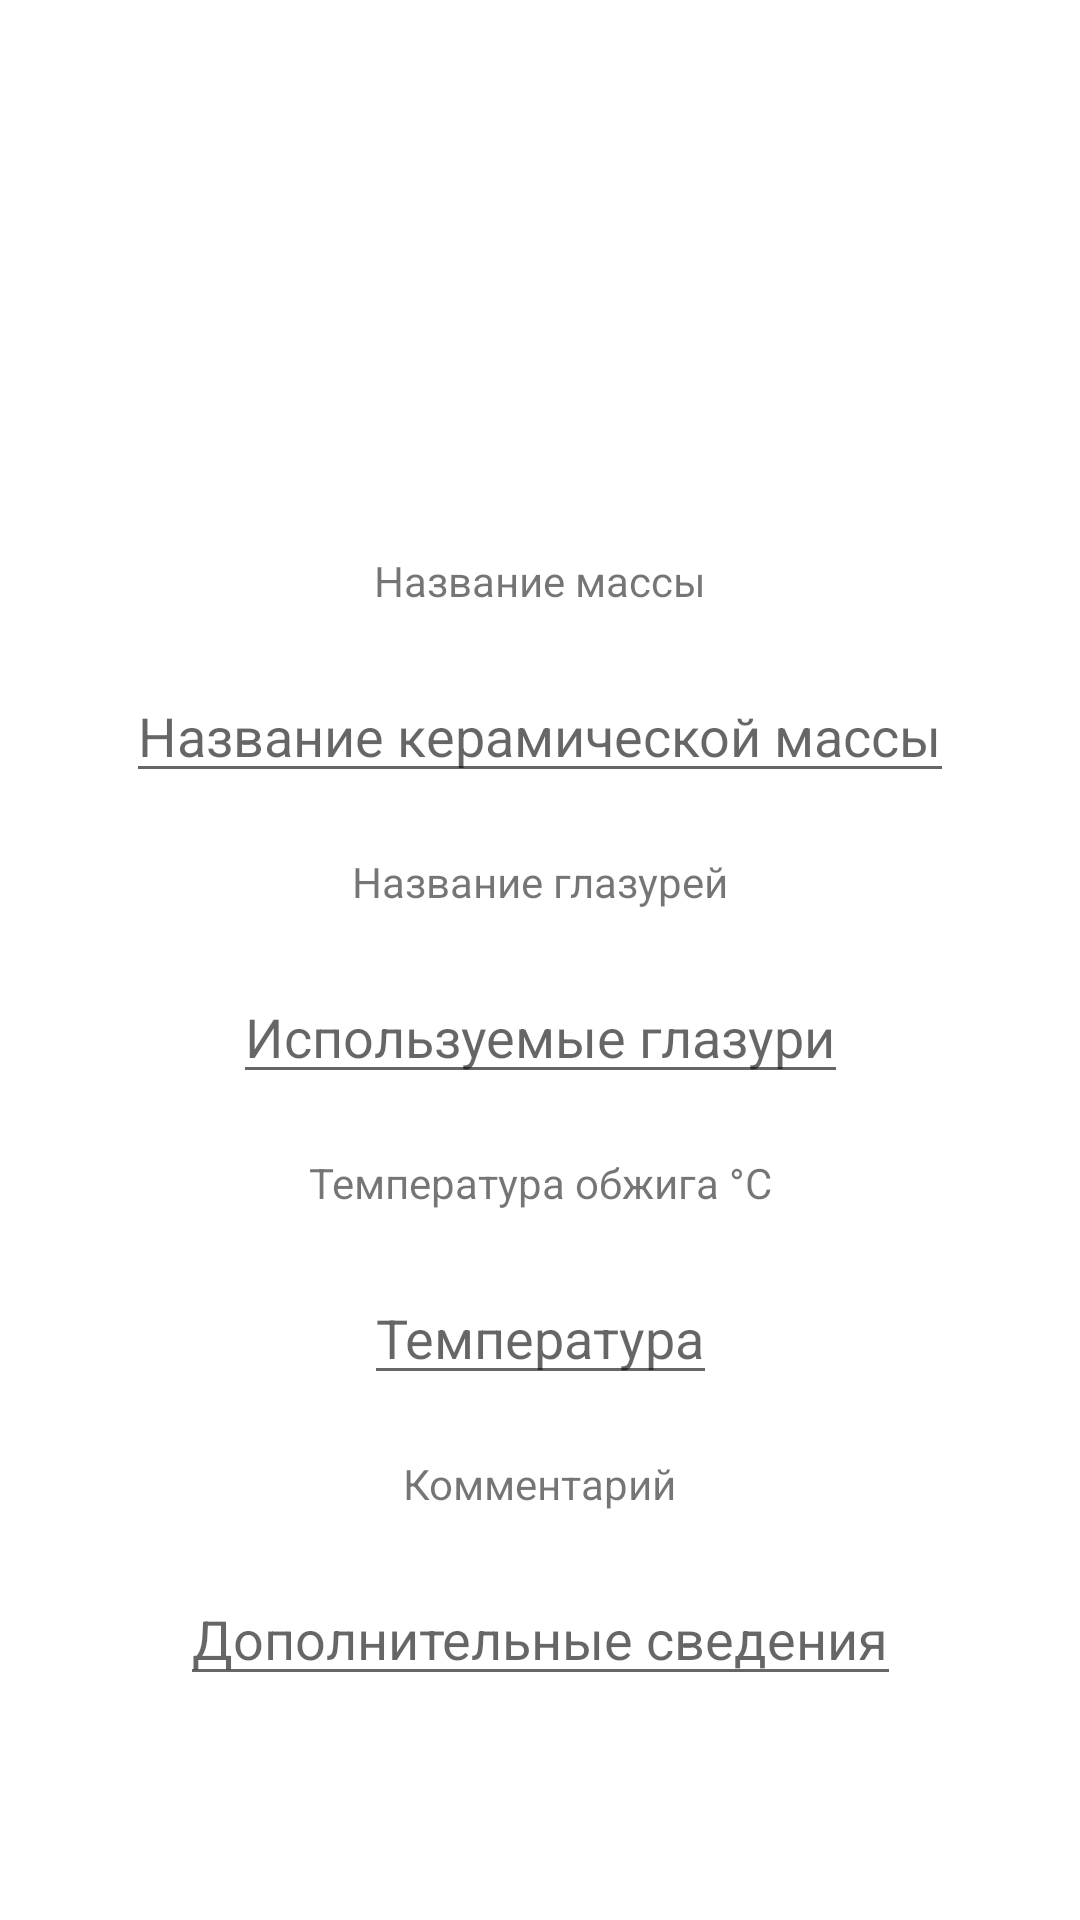

Layout XML and referenced resources for this Android screen:
<!-- AndroidManifest.xml: application theme Theme.CeraMaster -->
<!-- res/layout/fragment_probe_card.xml -->
<?xml version="1.0" encoding="utf-8"?>
<androidx.constraintlayout.widget.ConstraintLayout xmlns:android="http://schemas.android.com/apk/res/android"
    xmlns:app="http://schemas.android.com/apk/res-auto"
    xmlns:tools="http://schemas.android.com/tools"
    android:layout_width="match_parent"
    android:layout_height="match_parent">

    <ImageView
        android:id="@+id/imageView"
        android:layout_width="287dp"
        android:layout_height="144dp"
        android:layout_margin="20dp"
        app:layout_constraintEnd_toEndOf="parent"
        app:layout_constraintStart_toStartOf="parent"
        app:layout_constraintTop_toTopOf="parent"
        android:src="@drawable/ic_add" />

    <TextView
        android:id="@+id/text_name_clay_probe"
        android:layout_width="wrap_content"
        android:layout_height="wrap_content"
        android:layout_margin="20dp"
        android:text="Название массы"
        app:layout_constraintEnd_toEndOf="parent"
        app:layout_constraintStart_toStartOf="parent"
        app:layout_constraintTop_toBottomOf="@+id/imageView" />

    <EditText
        android:id="@+id/text_name_probe_val"
        android:layout_width="wrap_content"
        android:layout_height="wrap_content"
        android:layout_marginTop="20dp"
        android:hint="Название керамической массы"
        app:layout_constraintEnd_toEndOf="parent"
        app:layout_constraintStart_toStartOf="parent"
        app:layout_constraintTop_toBottomOf="@+id/text_name_clay_probe" />

    <TextView
        android:id="@+id/text_using_glaze"
        android:layout_width="wrap_content"
        android:layout_height="wrap_content"
        android:layout_margin="20dp"
        android:text="Название глазурей"
        app:layout_constraintEnd_toEndOf="parent"
        app:layout_constraintStart_toStartOf="parent"
        app:layout_constraintTop_toBottomOf="@+id/text_name_probe_val" />

    <EditText
        android:id="@+id/text_glaze_list_val"
        android:layout_width="wrap_content"
        android:layout_height="wrap_content"
        android:layout_margin="20dp"
        android:layout_marginTop="20dp"
        android:hint="Используемые глазури"
        app:layout_constraintEnd_toEndOf="parent"
        app:layout_constraintStart_toStartOf="parent"
        app:layout_constraintTop_toBottomOf="@+id/text_using_glaze" />

    <TextView
        android:id="@+id/text_temp_firing"
        android:layout_width="wrap_content"
        android:layout_height="wrap_content"
        android:layout_margin="20dp"
        android:text="Температура обжига °С"
        app:layout_constraintEnd_toEndOf="parent"
        app:layout_constraintStart_toStartOf="parent"
        app:layout_constraintTop_toBottomOf="@+id/text_glaze_list_val" />

    <EditText
        android:id="@+id/text_temp_probe_val"
        android:layout_width="wrap_content"
        android:layout_height="wrap_content"
        android:layout_margin="20dp"
        android:hint="Температура"
        app:layout_constraintEnd_toEndOf="parent"
        app:layout_constraintStart_toStartOf="parent"
        app:layout_constraintTop_toBottomOf="@+id/text_temp_firing" />



    <TextView
        android:id="@+id/text_comment_probes"
        android:layout_width="wrap_content"
        android:layout_height="wrap_content"
        android:layout_margin="20dp"
        android:layout_marginTop="29dp"
        android:text="Комментарий"
        app:layout_constraintEnd_toEndOf="parent"
        app:layout_constraintStart_toStartOf="parent"
        app:layout_constraintTop_toBottomOf="@+id/text_temp_probe_val" />

    <EditText
        android:id="@+id/text_comment_probe_val"
        android:layout_width="wrap_content"
        android:layout_height="wrap_content"
        android:layout_margin="20dp"
        android:layout_marginTop="29dp"
        android:hint="Дополнительные сведения"
        app:layout_constraintEnd_toEndOf="parent"
        app:layout_constraintStart_toStartOf="parent"
        app:layout_constraintTop_toBottomOf="@+id/text_comment_probes" />


</androidx.constraintlayout.widget.ConstraintLayout>
<!-- resources referenced by this layout -->
<resources>
  <style name="Theme.CeraMaster" parent="Theme.MaterialComponents.DayNight.DarkActionBar">
          
          <item name="colorPrimary">@color/purple_500</item>
          <item name="colorPrimaryVariant">@color/purple_700</item>
          <item name="colorOnPrimary">@color/white</item>
          
          <item name="colorSecondary">@color/teal_200</item>
          <item name="colorSecondaryVariant">@color/teal_700</item>
          <item name="colorOnSecondary">@color/black</item>
          
          <item name="android:statusBarColor" tools:targetApi="l">?attr/colorPrimaryVariant</item>
          
      </style>
  <color name="purple_500">#FF6200EE</color>
  <color name="purple_700">#FF3700B3</color>
  <color name="white">#FFFFFFFF</color>
  <color name="teal_200">#FF03DAC5</color>
  <color name="teal_700">#FF018786</color>
  <color name="black">#FF000000</color>
</resources>
